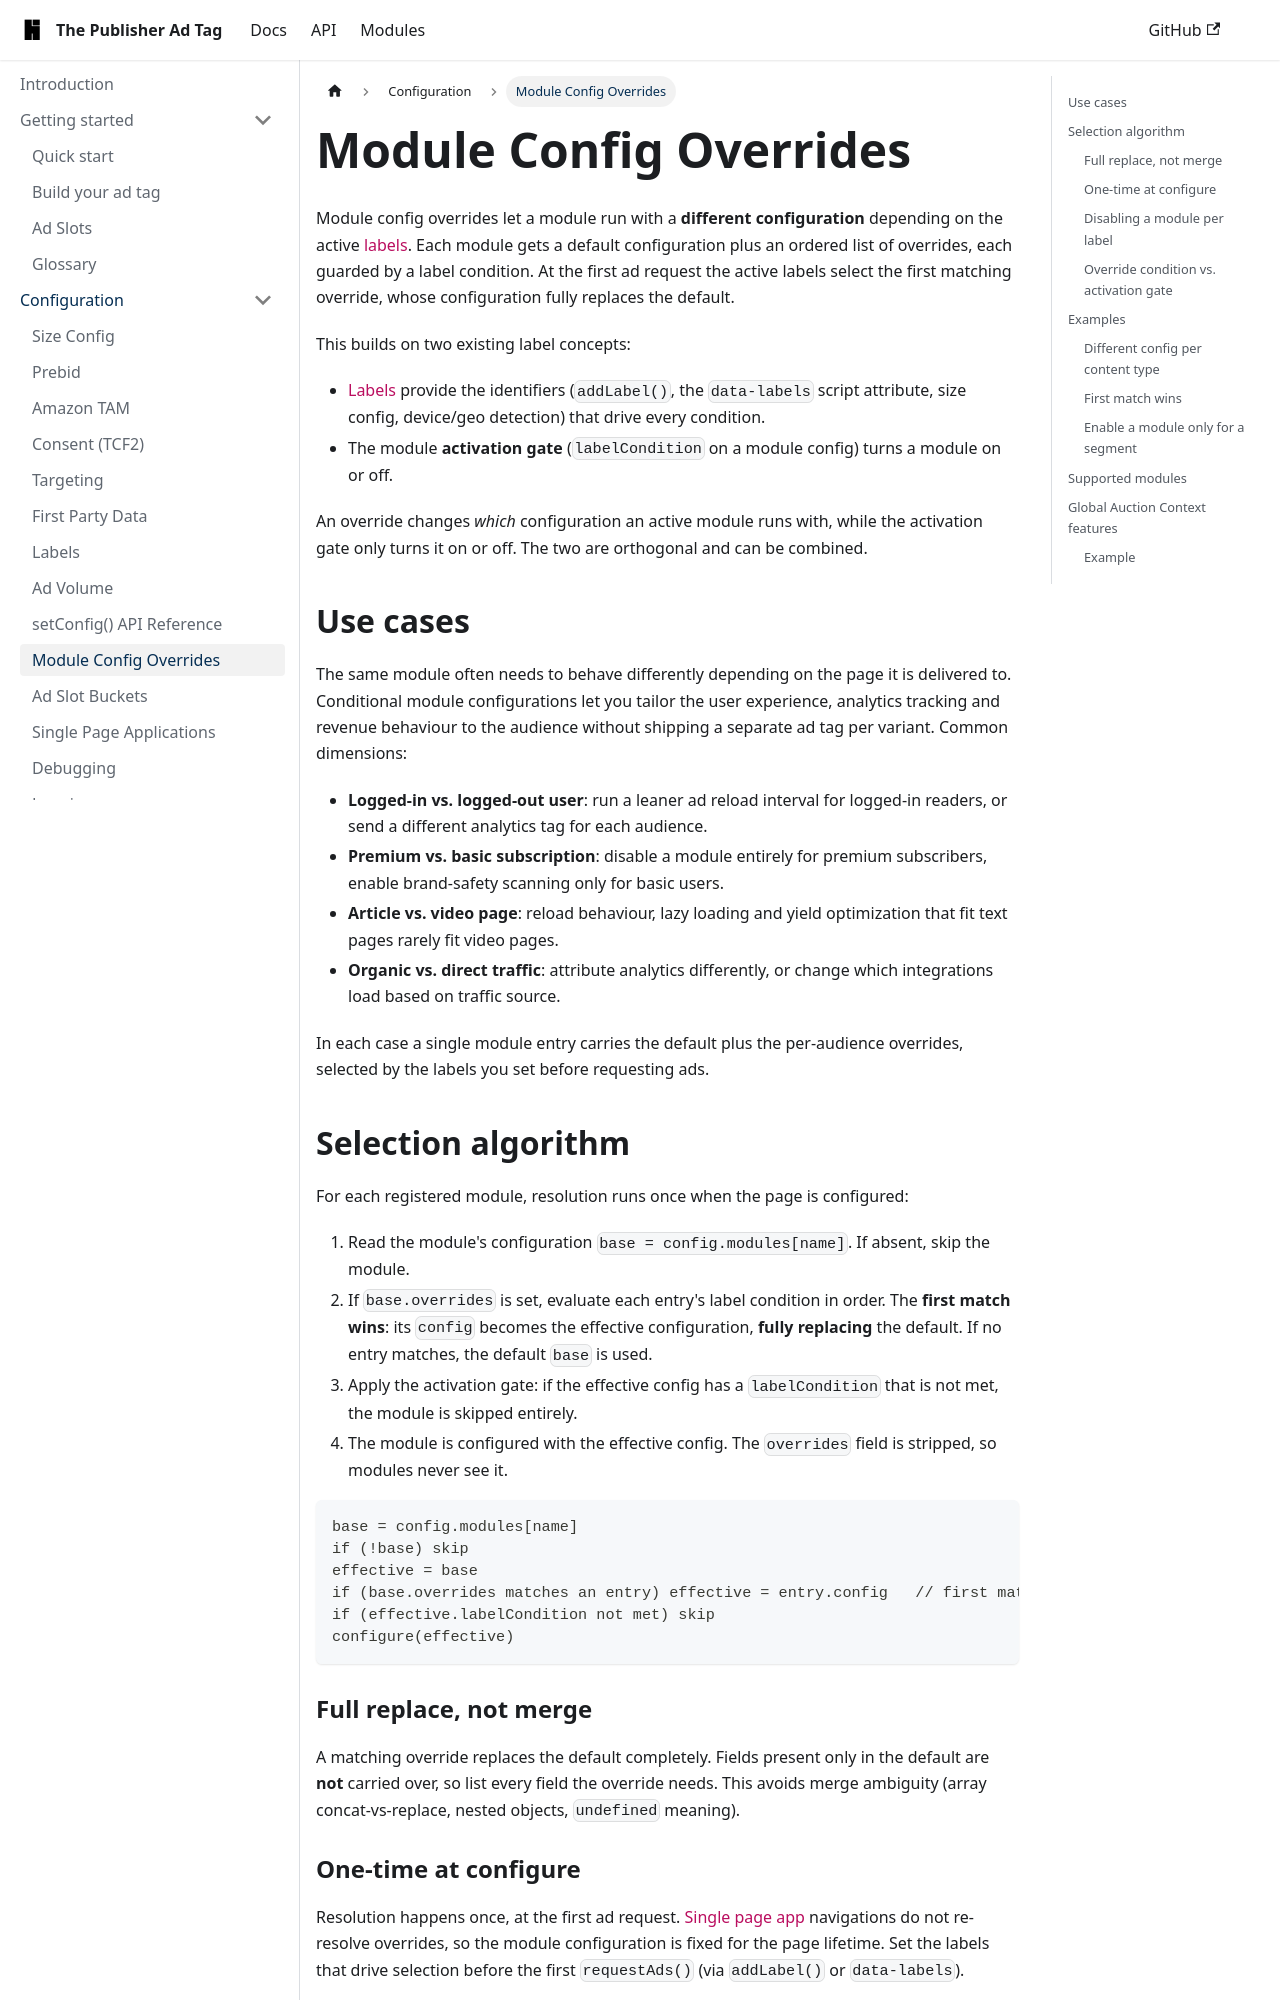

repository: highfivve/moli-ad-tag · page: docs/features/module-config-overrides/index.html · generator: docusaurus

---
title: Module Config Overrides
---

Module config overrides let a module run with a **different configuration** depending on the active
[labels](./labels.md). Each module gets a default configuration plus an ordered list of overrides,
each guarded by a label condition. At the first ad request the active labels select the first
matching override, whose configuration fully replaces the default.

This builds on two existing label concepts:

- [Labels](./labels.md) provide the identifiers (`addLabel()`, the `data-labels` script attribute,
  size config, device/geo detection) that drive every condition.
- The module **activation gate** (`labelCondition` on a module config) turns a module on or off.

An override changes _which_ configuration an active module runs with, while the activation gate only
turns it on or off. The two are orthogonal and can be combined.

## Use cases

The same module often needs to behave differently depending on the page it is delivered to.
Conditional module configurations let you tailor the user experience, analytics tracking and revenue
behaviour to the audience without shipping a separate ad tag per variant. Common dimensions:

- **Logged-in vs. logged-out user**: run a leaner ad reload interval for logged-in readers, or send
  a different analytics tag for each audience.
- **Premium vs. basic subscription**: disable a module entirely for premium subscribers, enable
  brand-safety scanning only for basic users.
- **Article vs. video page**: reload behaviour, lazy loading and yield optimization that fit text
  pages rarely fit video pages.
- **Organic vs. direct traffic**: attribute analytics differently, or change which integrations load
  based on traffic source.

In each case a single module entry carries the default plus the per-audience overrides, selected by
the labels you set before requesting ads.
